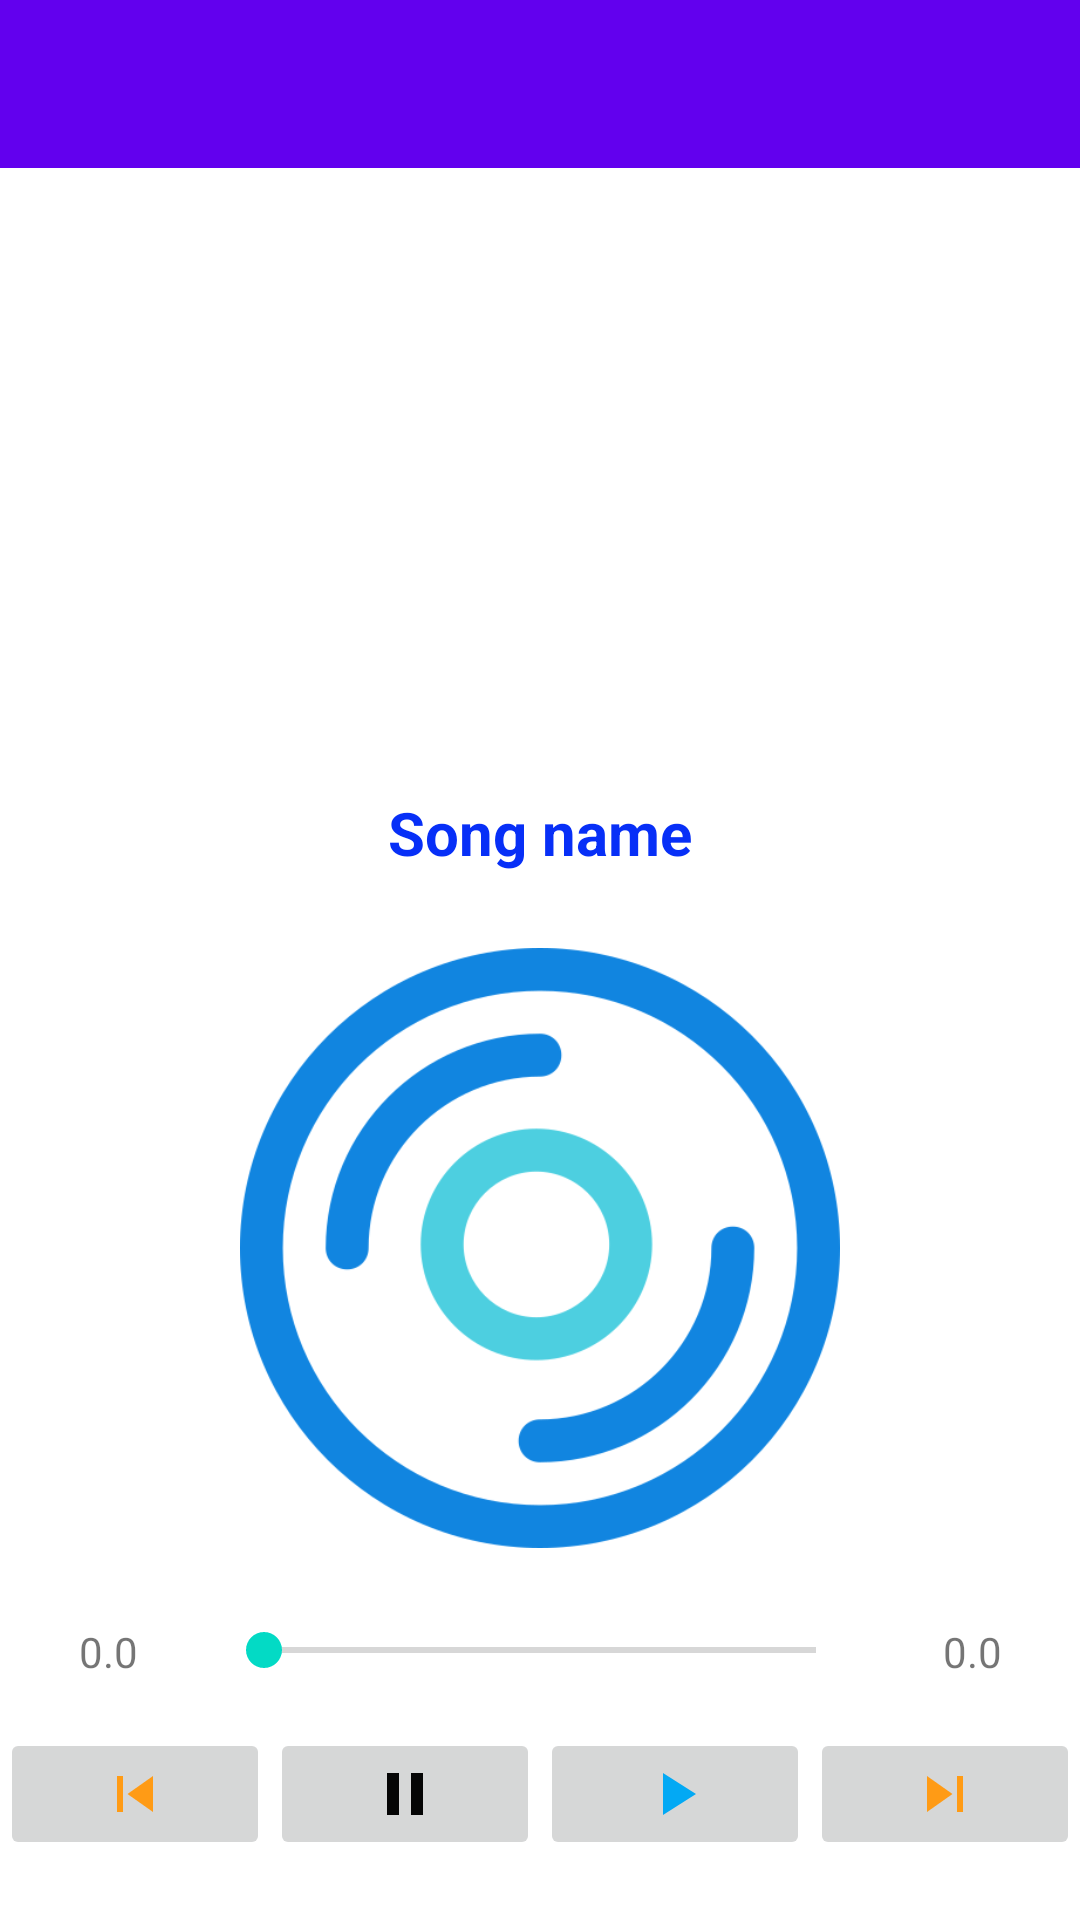

Reconstruct the res/layout file that produces this screen, plus the resources it refers to.
<!-- AndroidManifest.xml: application theme AppTheme -->
<!-- res/layout/activity_song_detail.xml -->
<?xml version="1.0" encoding="utf-8"?>
<androidx.constraintlayout.widget.ConstraintLayout xmlns:android="http://schemas.android.com/apk/res/android"
    xmlns:app="http://schemas.android.com/apk/res-auto"
    xmlns:tools="http://schemas.android.com/tools"
    android:layout_width="match_parent"
    android:layout_height="match_parent"
    tools:context=".View.SongDetailActivity">

    <com.google.android.material.appbar.AppBarLayout
        android:id="@+id/appbar_songdetail"
        android:layout_width="match_parent"
        android:layout_height="wrap_content"
        app:layout_constraintEnd_toEndOf="parent"
        app:layout_constraintStart_toStartOf="parent"
        app:layout_constraintTop_toTopOf="parent"
        tools:ignore="MissingConstraints">

        <androidx.appcompat.widget.Toolbar
            android:id="@+id/toolbar_songdetail"
            android:layout_width="match_parent"
            android:layout_height="wrap_content"></androidx.appcompat.widget.Toolbar>
    </com.google.android.material.appbar.AppBarLayout>

    <ImageView
        android:id="@+id/imv_Song"
        android:layout_width="match_parent"
        android:layout_height="200dp"
        android:layout_marginTop="8dp"
        app:layout_constraintEnd_toEndOf="parent"
        app:layout_constraintStart_toStartOf="parent"
        app:layout_constraintTop_toBottomOf="@+id/appbar_songdetail"
        app:srcCompat="@drawable/icon_user_background" />

    <TextView
        android:id="@+id/txt_songName"
        android:layout_width="0dp"
        android:layout_height="wrap_content"
        android:layout_marginBottom="8dp"
        android:text="Song name"
        android:textStyle="bold"
        android:textColor="#072FF7"
        android:textAlignment="center"
        android:textSize="20sp"
        app:layout_constraintEnd_toEndOf="parent"
        app:layout_constraintStart_toStartOf="parent"
        app:layout_constraintTop_toBottomOf="@+id/imv_Song" />

    <LinearLayout
        android:id="@+id/linearLayout"
        android:layout_width="0dp"
        android:layout_height="wrap_content"
        android:layout_marginBottom="16dp"
        android:orientation="horizontal"
        android:weightSum="5"
        app:layout_constraintBottom_toTopOf="@+id/linearLayout2"
        app:layout_constraintEnd_toEndOf="parent"
        app:layout_constraintStart_toStartOf="parent">

        <TextView
            android:id="@+id/startTime"
            android:layout_width="0dp"
            android:layout_height="wrap_content"
            android:layout_weight="1"
            android:textAlignment="center"
            android:text="0.0" />

        <SeekBar
            android:id="@+id/songPrgs"
            android:layout_width="0dp"
            android:layout_height="wrap_content"
            android:layout_weight="3" />

        <TextView
            android:id="@+id/songTime"
            android:layout_width="0dp"
            android:layout_height="wrap_content"
            android:layout_weight="1"
            android:textAlignment="center"
            android:text="0.0" />
    </LinearLayout>

    <LinearLayout
        android:id="@+id/linearLayout2"
        android:layout_width="0dp"
        android:layout_height="wrap_content"
        android:layout_marginBottom="20dp"
        android:orientation="horizontal"
        app:layout_constraintBottom_toBottomOf="parent"
        app:layout_constraintEnd_toEndOf="parent"
        app:layout_constraintHorizontal_bias="1.0"
        app:layout_constraintStart_toStartOf="parent">

        <ImageButton
            android:id="@+id/btn_previous"
            android:layout_width="wrap_content"
            android:layout_height="wrap_content"
            android:layout_weight="1"
            app:srcCompat="@drawable/ic_skip_previous" />

        <ImageButton
            android:id="@+id/btn_pause"
            android:layout_width="wrap_content"
            android:layout_height="wrap_content"
            android:layout_weight="1"
            app:srcCompat="@drawable/ic_pause" />

        <ImageButton
            android:id="@+id/btn_play"
            android:layout_width="wrap_content"
            android:layout_height="wrap_content"
            android:layout_weight="1"
            app:srcCompat="@drawable/ic_play" />

        <ImageButton
            android:id="@+id/btn_next"
            android:layout_width="wrap_content"
            android:layout_height="wrap_content"
            android:layout_weight="1"
            app:srcCompat="@drawable/ic_skip_next" />
    </LinearLayout>

    <ImageView
        android:id="@+id/imv_cd"
        android:layout_width="200dp"
        android:layout_height="200dp"
        android:layout_marginStart="100dp"
        android:layout_marginTop="100dp"
        android:layout_marginEnd="100dp"
        android:layout_marginBottom="100dp"
        app:layout_constraintBottom_toTopOf="@+id/linearLayout"
        app:layout_constraintEnd_toEndOf="parent"
        app:layout_constraintStart_toStartOf="parent"
        app:layout_constraintTop_toBottomOf="@+id/txt_songName"
        app:srcCompat="@drawable/dvd" />
</androidx.constraintlayout.widget.ConstraintLayout>
<!-- resources referenced by this layout -->
<resources>
  <!-- drawable dvd: png bitmap (drawable-v24, 37096 bytes) -->
  <!-- drawable ic_pause (drawable) -->
  <vector android:height="24dp" android:tint="#050505"
      android:viewportHeight="24.0" android:viewportWidth="24.0"
      android:width="24dp" xmlns:android="http://schemas.android.com/apk/res/android">
      <path android:fillColor="#FF000000" android:pathData="M6,19h4L10,5L6,5v14zM14,5v14h4L18,5h-4z"/>
  </vector>
  <!-- drawable ic_play (drawable) -->
  <vector android:height="24dp" android:tint="#03A9F4"
      android:viewportHeight="24.0" android:viewportWidth="24.0"
      android:width="24dp" xmlns:android="http://schemas.android.com/apk/res/android">
      <path android:fillColor="#0773A3" android:pathData="M8,5v14l11,-7z"/>
  </vector>
  <!-- drawable ic_skip_next (drawable) -->
  <vector android:height="24dp" android:tint="#FF9B15"
      android:viewportHeight="24.0" android:viewportWidth="24.0"
      android:width="24dp" xmlns:android="http://schemas.android.com/apk/res/android">
      <path android:fillColor="#FF000000" android:pathData="M6,18l8.5,-6L6,6v12zM16,6v12h2V6h-2z"/>
  </vector>
  <!-- drawable ic_skip_previous (drawable) -->
  <vector android:height="24dp" android:tint="#FF9B15"
      android:viewportHeight="24.0" android:viewportWidth="24.0"
      android:width="24dp" xmlns:android="http://schemas.android.com/apk/res/android">
      <path android:fillColor="#FF000000" android:pathData="M6,6h2v12L6,18zM9.5,12l8.5,6L18,6z"/>
  </vector>
  <style name="AppTheme" parent="Theme.MaterialComponents.Light.NoActionBar">
          
          <item name="colorPrimary">@color/colorPrimary</item>
          <item name="colorPrimaryDark">@color/colorPrimaryDark</item>
          <item name="colorAccent">@color/colorAccent</item>
      </style>
  <!-- not gathered from this repository: default colours our renderer supplied (Android Studio template values) -->
  <color name="colorPrimary">#FF6200EE</color>
  <color name="colorPrimaryDark">#FF3700B3</color>
  <color name="colorAccent">#FF03DAC5</color>
</resources>
